Run: headless pygame with SDL's dummy video driver; simulated clock (each Clock.tick advances the game by its frame time, no real sleeping); random seed 0; keys injected as events and as key.get_pressed() state; no mouse input.
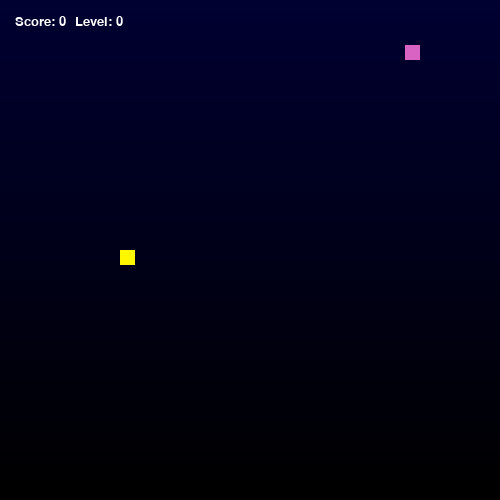
Frame 1 of 4 · flips 1–60 · no input
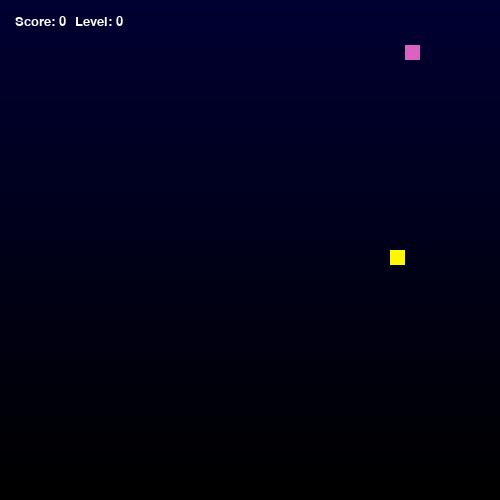
Frame 2 of 4 · flips 61–180 · tapped SPACE, RETURN · held RIGHT (→), D
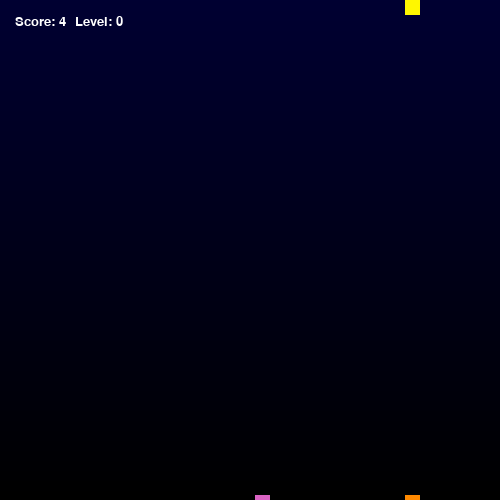
Frame 3 of 4 · flips 181–300 · held DOWN (↓), S
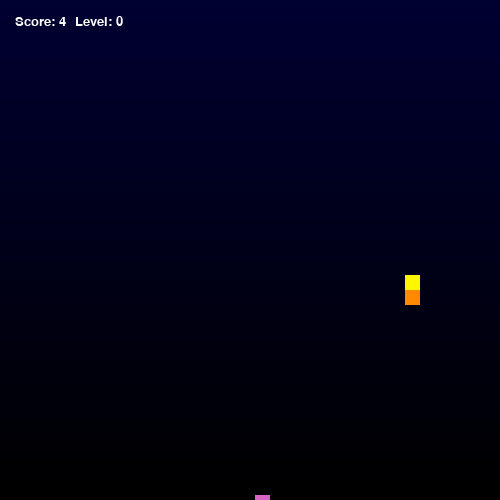
Frame 4 of 4 · flips 301–420 · held LEFT (←), A, UP (↑), W

The pygame program that drew these frames:

import pygame, sys, copy, random, time

pygame.init()
scale = 15
score, level, SPEED = 0, 0, 10
food_x, food_y = 10, 10

display = pygame.display.set_mode((500, 500))
pygame.display.set_caption("Snake Game")
clock = pygame.time.Clock()

snake_colour = (255, 137, 0)
snake_head = (255, 247, 0)
food_colour = (random.randint(1,255), random.randint(1,255), random.randint(1,255))
font_colour = (255, 255, 255)
defeat_colour = (255, 0, 0)
background_top = (0, 0, 50)
background_bottom = (0, 0, 0)

class Snake:
    def __init__(self, x, y):
        self.x, self.y = x, y
        self.w, self.h = scale, scale
        self.x_dir, self.y_dir = 1, 0
        self.history = [[x, y]]
        self.length = 1

    def reset(self):
        self.__init__(250 - scale, 250 - scale)

    def show(self):
        for i in range(self.length):
            color = snake_head if i == 0 else snake_colour
            pygame.draw.rect(display, color, (*self.history[i], self.w, self.h))

    def check_eaten(self):
        return abs(self.history[0][0] - food_x) < scale and abs(self.history[0][1] - food_y) < scale

    def check_level(self):
        return self.length % 5 == 0

    def grow(self):
        self.length += 1
        self.history.append(self.history[-1])

    def death(self):
        for i in range(1, self.length):
            if self.history[0] == self.history[i] and self.length > 2:
                return True

    def update(self):
        for i in range(self.length - 1, 0, -1):
            self.history[i] = copy.deepcopy(self.history[i - 1])
        self.history[0][0] += self.x_dir * scale
        self.history[0][1] += self.y_dir * scale

class Food:
    def new_location(self):
        global food_x, food_y
        food_x = random.randint(1, 33) * scale
        food_y = random.randint(1, 33) * scale

    def show(self):
        pygame.draw.rect(display, food_colour, (food_x, food_y, scale, scale))

def show_text(text, x, y, size=20, color=font_colour):
    font = pygame.font.SysFont(None, size)
    render = font.render(text, True, color)
    display.blit(render, (x, y))

def gameLoop():
    global score, level, SPEED
    snake = Snake(250, 250)
    food = Food()
    food.new_location()

    while True:
        for e in pygame.event.get():
            if e.type == pygame.QUIT or (e.type == pygame.KEYDOWN and e.key == pygame.K_q):
                pygame.quit(); sys.exit()
            if e.type == pygame.KEYDOWN:
                if snake.y_dir == 0:
                    if e.key == pygame.K_UP: snake.x_dir, snake.y_dir = 0, -1
                    if e.key == pygame.K_DOWN: snake.x_dir, snake.y_dir = 0, 1
                elif snake.x_dir == 0:
                    if e.key == pygame.K_LEFT: snake.x_dir, snake.y_dir = -1, 0
                    if e.key == pygame.K_RIGHT: snake.x_dir, snake.y_dir = 1, 0

        for y in range(500):
            c = [background_top[i] + (background_bottom[i] - background_top[i]) * y / 500 for i in range(3)]
            pygame.draw.line(display, c, (0, y), (500, y))

        snake.show()
        snake.update()
        food.show()
        show_text(f"Score: {score}", scale, scale)
        show_text(f"Level: {level}", 90 - scale, scale)

        if snake.check_eaten():
            food.new_location()
            score += random.randint(1, 5)
            snake.grow()

        if snake.check_level():
            food.new_location()
            level += 1
            SPEED += 1
            snake.grow()

        if snake.death():
            score, level = 0, 0
            show_text("Game Over!", 50, 200, 100, defeat_colour)
            pygame.display.update()
            time.sleep(2)
            snake.reset()

        head = snake.history[0]
        if head[0] >= 500: head[0] = 0
        if head[0] < 0: head[0] = 500
        if head[1] >= 500: head[1] = 0
        if head[1] < 0: head[1] = 500

        pygame.display.update()
        clock.tick(SPEED)

gameLoop()
